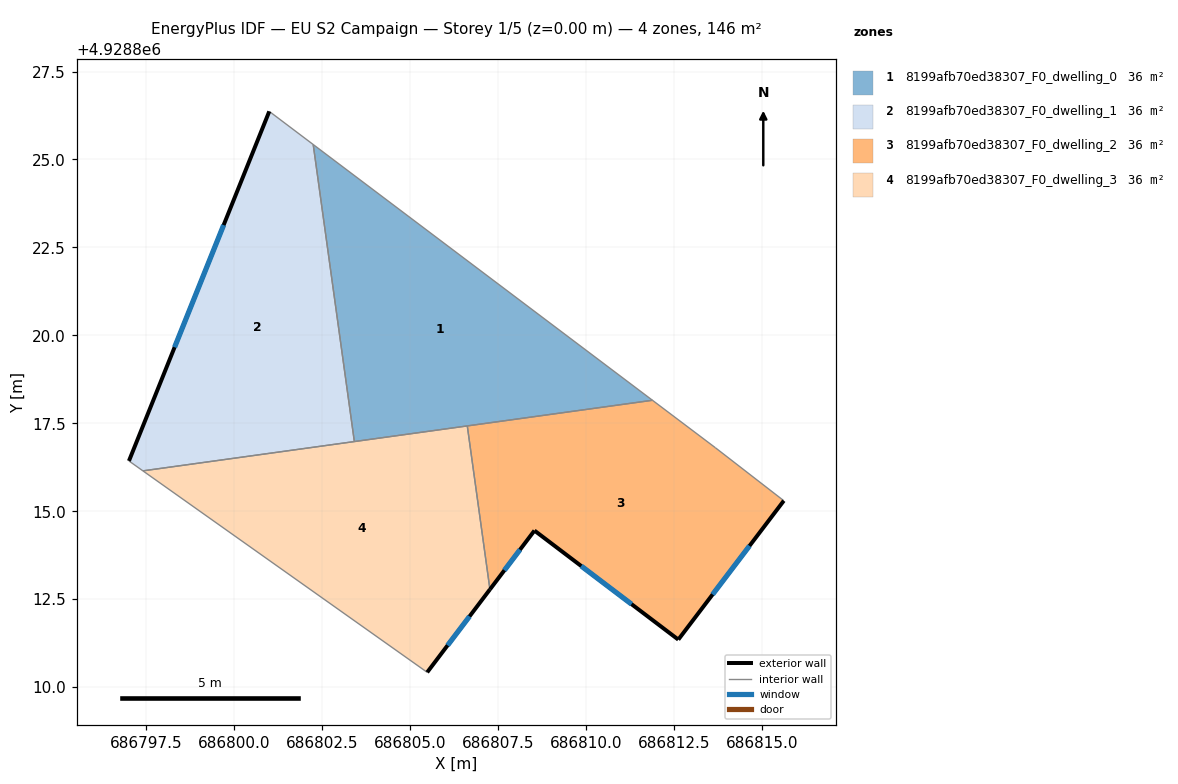
=== STOREY PLAN SPEC (per zone: floor XY polygon, exterior-wall plan segments, windows/doors) ===
zone 1: 8199afb70ed38307_F0_dwelling_0  (36.5 m²)
  floor: (686811.90, 4928818.15) (686802.25, 4928825.43) (686803.42, 4928816.98)
  interior walls: 4
zone 2: 8199afb70ed38307_F0_dwelling_1  (36.5 m²)
  floor: (686803.42, 4928816.98) (686802.25, 4928825.43) (686801.00, 4928826.37) (686797.01, 4928816.43) (686797.41, 4928816.15)
  exterior wall: (686797.01, 4928816.43) – (686801.00, 4928826.37)  [10.7 m]
    window: (686798.31, 4928819.66) – (686799.70, 4928823.14)  [3.9 m²]
  interior walls: 4
zone 3: 8199afb70ed38307_F0_dwelling_2  (36.5 m²)
  floor: (686812.63, 4928811.35) (686815.63, 4928815.30) (686813.68, 4928816.81) (686811.90, 4928818.15) (686806.63, 4928817.42) (686807.27, 4928812.78) (686808.54, 4928814.45)
  exterior wall: (686808.54, 4928814.45) – (686807.27, 4928812.78)  [2.1 m]
    window: (686808.13, 4928813.90) – (686807.69, 4928813.32)  [0.8 m²]
  exterior wall: (686815.63, 4928815.30) – (686812.63, 4928811.35)  [5.0 m]
    window: (686814.65, 4928814.01) – (686813.61, 4928812.63)  [1.8 m²]
  exterior wall: (686812.63, 4928811.35) – (686808.54, 4928814.45)  [5.1 m]
    window: (686811.30, 4928812.36) – (686809.87, 4928813.44)  [1.9 m²]
  interior walls: 4
zone 4: 8199afb70ed38307_F0_dwelling_3  (36.5 m²)
  floor: (686805.49, 4928810.42) (686807.27, 4928812.78) (686806.63, 4928817.42) (686797.41, 4928816.15)
  exterior wall: (686807.27, 4928812.78) – (686805.49, 4928810.42)  [3.0 m]
    window: (686806.69, 4928812.01) – (686806.07, 4928811.19)  [1.1 m²]
  interior walls: 4

=== DERIVED (storey summary) ===
Building: EU S2 Campaign
Storey: 1 of 5  (floor level z = 0.00 m)
Storey gross floor area: 145.9 m²
Zones on this storey: 4
  - 8199afb70ed38307_F0_dwelling_0: floor 36.5 m²
  - 8199afb70ed38307_F0_dwelling_1: floor 36.5 m²; exterior wall 10.7 m (32.1 m²); 1 window(s) 3.9 m²; WWR 12.2%
  - 8199afb70ed38307_F0_dwelling_2: floor 36.5 m²; exterior wall 12.2 m (36.6 m²); 3 window(s) 4.5 m²; WWR 12.2%
  - 8199afb70ed38307_F0_dwelling_3: floor 36.5 m²; exterior wall 3.0 m (8.9 m²); 1 window(s) 1.1 m²; WWR 12.2%
Zone adjacency (shared interzone walls):
  - 8199afb70ed38307_F0_dwelling_0 ↔ 8199afb70ed38307_F0_dwelling_1
  - 8199afb70ed38307_F0_dwelling_0 ↔ 8199afb70ed38307_F0_dwelling_2
  - 8199afb70ed38307_F0_dwelling_0 ↔ 8199afb70ed38307_F0_dwelling_3
  - 8199afb70ed38307_F0_dwelling_1 ↔ 8199afb70ed38307_F0_dwelling_3
  - 8199afb70ed38307_F0_dwelling_2 ↔ 8199afb70ed38307_F0_dwelling_3